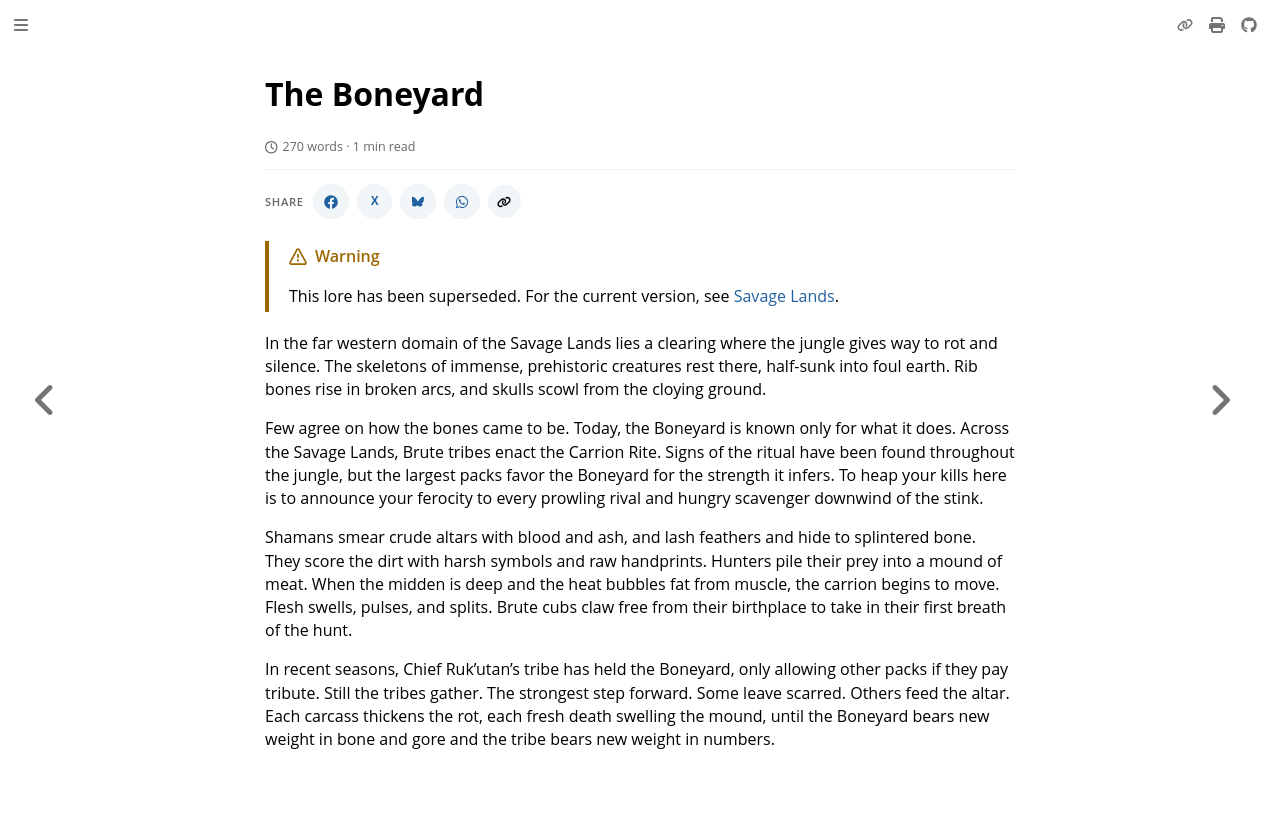

repository: nathaneastwood/fablore · page: archive/world-of-rathe/savage-lands/the-boneyard.html · generator: mdbook

# The Boneyard

In the far western domain of the Savage Lands lies a clearing where the jungle gives way to rot and silence. The skeletons of immense, prehistoric creatures rest there, half-sunk into foul earth. Rib bones rise in broken arcs, and skulls scowl from the cloying ground.

Few agree on how the bones came to be. Today, the Boneyard is known only for what it does. Across the Savage Lands, Brute tribes enact the Carrion Rite. Signs of the ritual have been found throughout the jungle, but the largest packs favor the Boneyard for the strength it infers. To heap your kills here is to announce your ferocity to every prowling rival and hungry scavenger downwind of the stink.

Shamans smear crude altars with blood and ash, and lash feathers and hide to splintered bone. They score the dirt with harsh symbols and raw handprints. Hunters pile their prey into a mound of meat. When the midden is deep and the heat bubbles fat from muscle, the carrion begins to move. Flesh swells, pulses, and splits. Brute cubs claw free from their birthplace to take in their first breath of the hunt.

In recent seasons, Chief Ruk'utan's tribe has held the Boneyard, only allowing other packs if they pay tribute. Still the tribes gather. The strongest step forward. Some leave scarred. Others feed the altar. Each carcass thickens the rot, each fresh death swelling the mound, until the Boneyard bears new weight in bone and gore and the tribe bears new weight in numbers.
